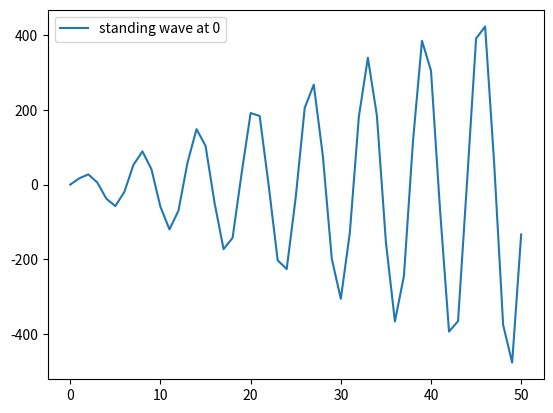

This figure's Python source:
from re import S
import matplotlib.pyplot as plt
import numpy as np

def ystanding(x = [], *args):

    #constants
    kn = 1

    answers = []
    
    for j in x:
        k = int(j)
        s = 0;
        for i in range(0, k+1):
            for n in range(5):
                s = s + n*np.sin(kn*k)
        answers.append(s)

    #y_standing = sum(cn*np.sin(kn*x)*np.cos(kn*v*t))

    #errors out - thinks we're doing matrix multiplication

    return answers

inputs = np.linspace(0, 50, 51)

sol = ystanding(inputs)

plt.plot(inputs, sol, '-', label="standing wave at 0")
plt.legend(loc='best')

plt.show()